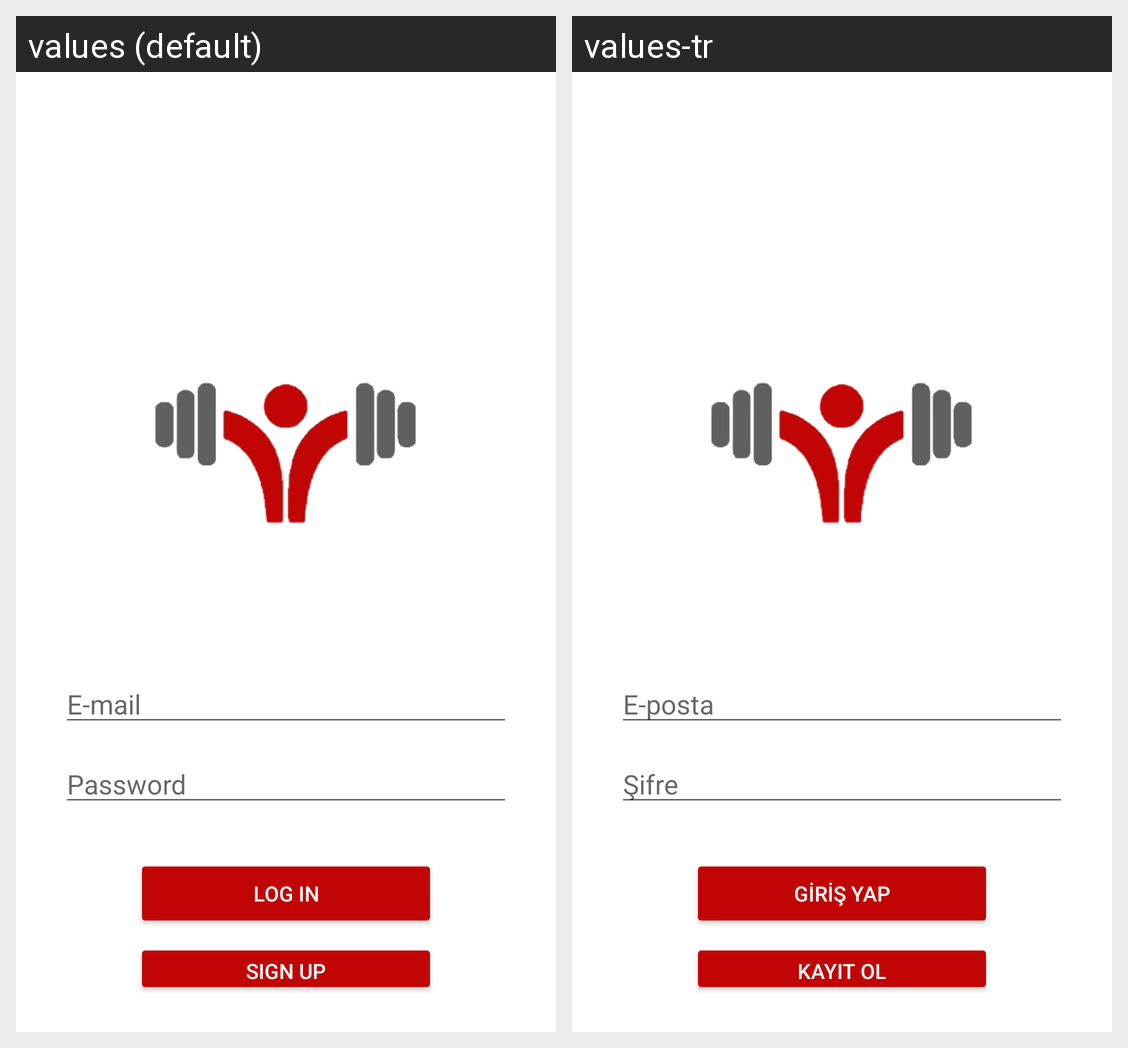

For this localized Android screen grid, give each drawn string resource with its value in every locale shown.
Android screen res/layout/act_login.xml rendered under 2 locales, left to right: values (default), values-tr. Device: Nexus 5 (rendered at 1080×1920; each locale shown at half size, 540×960, under a caption strip naming it); theme Theme.DocaFit_App.
Strings drawn on this screen, with the default value and each locale's value (text and hints the layout hard-codes, and strings that could not be matched under every locale, appear in the picture but are not listed):

email_hint
  values: E-mail
  values-tr: E-posta

password_hint
  values: Password
  values-tr: Şifre

login_button
  values: Log In
  values-tr: Giriş Yap

signup_button
  values: Sign Up
  values-tr: Kayıt Ol
